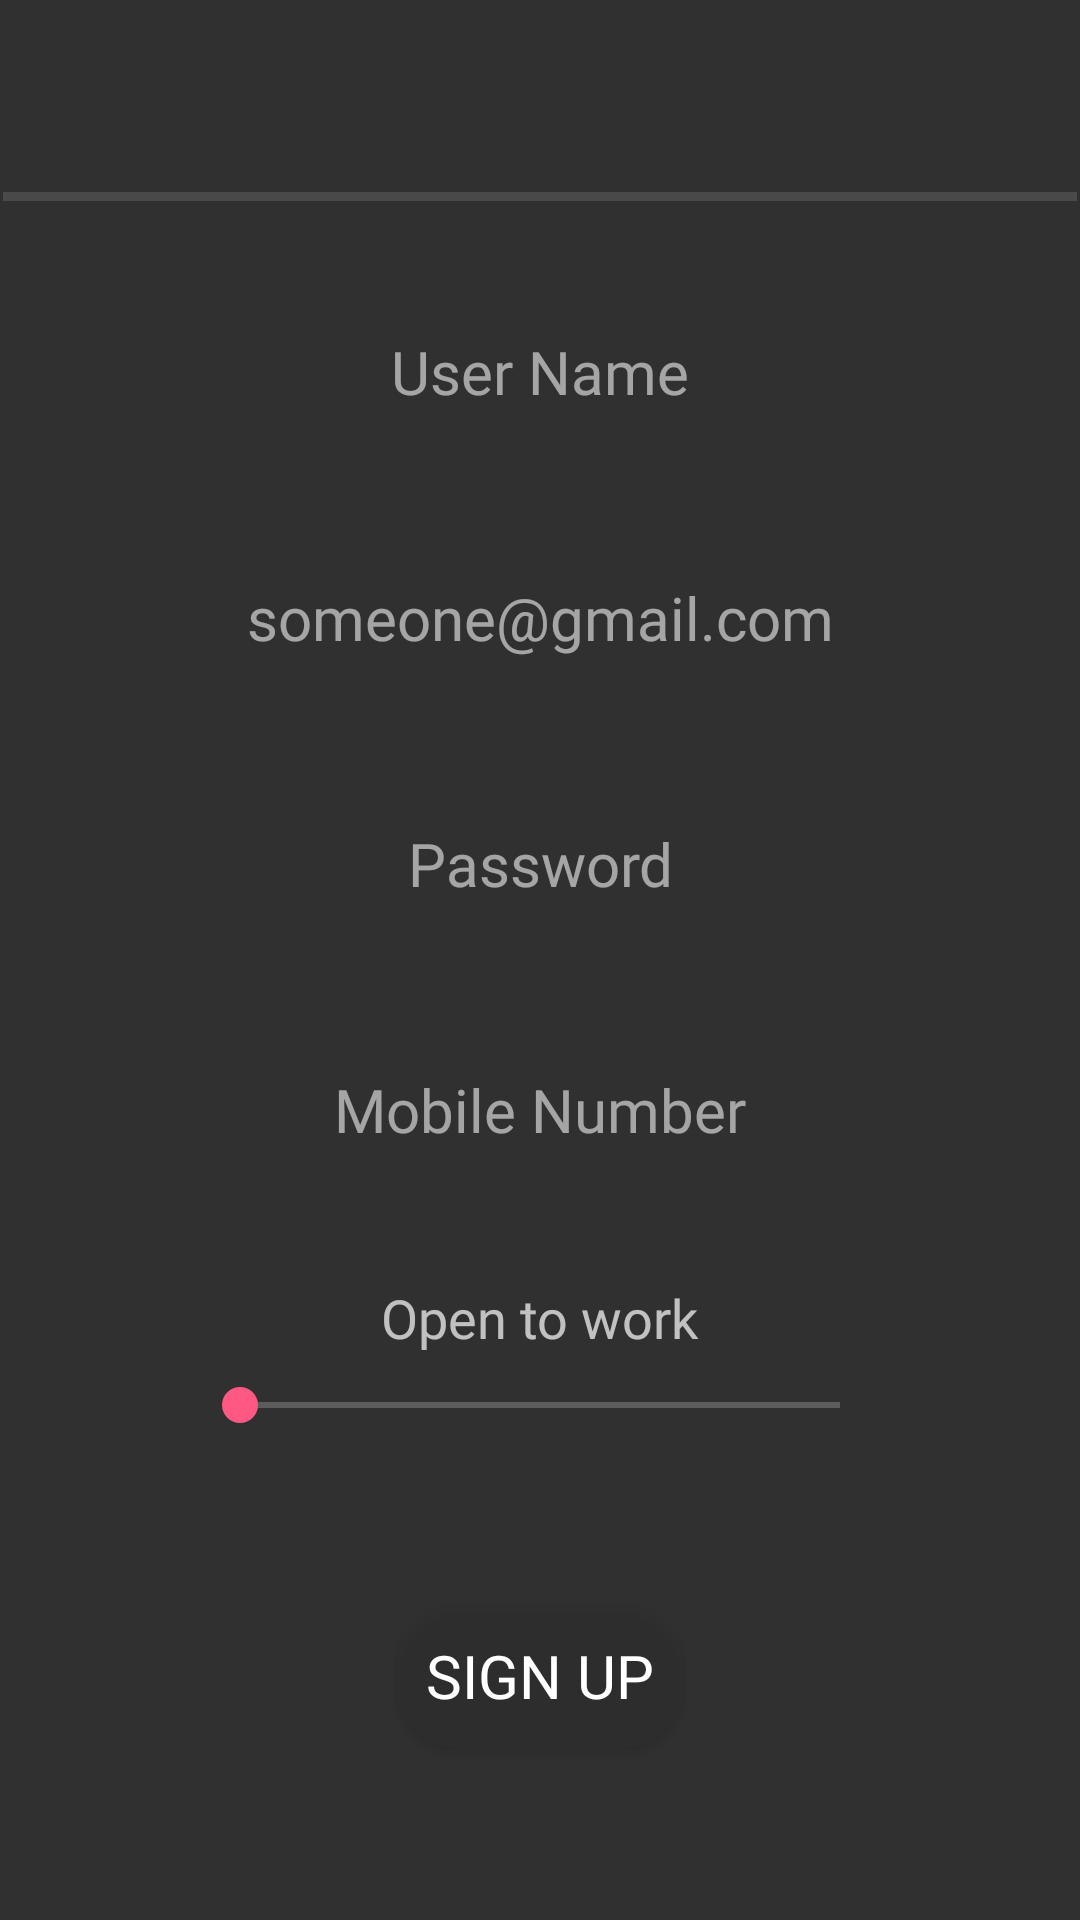

Here is an Android app screen rendered from its layout file. Give the layout XML and the strings, colors and styles it references.
<!-- AndroidManifest.xml: application theme AppTheme -->
<!-- res/layout/activity_sign_up.xml -->
<?xml version="1.0" encoding="utf-8"?>
<androidx.constraintlayout.widget.ConstraintLayout xmlns:android="http://schemas.android.com/apk/res/android"
    xmlns:app="http://schemas.android.com/apk/res-auto"
    xmlns:tools="http://schemas.android.com/tools"
    android:layout_width="match_parent"
    android:layout_height="match_parent"
    android:background="@drawable/back"
    tools:context=".Sign_up">

    <ImageView
        android:id="@+id/imageView"
        android:layout_width="wrap_content"
        android:layout_height="wrap_content"
        android:layout_marginStart="16dp"
        android:layout_marginTop="32dp"
        android:layout_marginEnd="16dp"
        android:layout_marginBottom="32dp"
        app:layout_constraintBottom_toTopOf="@+id/divider"
        app:layout_constraintEnd_toEndOf="parent"
        app:layout_constraintStart_toStartOf="parent"
        app:layout_constraintTop_toTopOf="parent"
        tools:srcCompat="@tools:sample/avatars" />


    <View
        android:id="@+id/divider"
        android:layout_width="match_parent"
        android:layout_height="3dp"
        android:layout_marginStart="1dp"
        android:layout_marginTop="32dp"
        android:layout_marginEnd="1dp"
        android:background="?android:attr/listDivider"
        app:layout_constraintEnd_toEndOf="parent"
        app:layout_constraintStart_toStartOf="parent"
        app:layout_constraintTop_toBottomOf="@+id/imageView" />

    <EditText
        android:id="@+id/name"
        android:layout_width="350dp"
        android:layout_height="50dp"
        android:layout_marginStart="32dp"
        android:layout_marginTop="32dp"
        android:layout_marginEnd="32dp"
        android:background="@drawable/input_cards"
        android:fontFamily="@font/montserrat_light"
        android:hint="User Name"
        android:inputType="textPersonName"
        android:textAlignment="center"
        android:textColor="#FFF"
        android:textColorHint="#90FFFFFF"
        android:textSize="20sp"
        app:layout_constraintEnd_toEndOf="parent"
        app:layout_constraintStart_toStartOf="parent"
        app:layout_constraintTop_toBottomOf="@+id/divider" />

    <EditText
        android:id="@+id/email"
        android:layout_width="350dp"
        android:layout_height="50dp"
        android:layout_marginStart="32dp"
        android:layout_marginTop="32dp"
        android:layout_marginEnd="32dp"
        android:background="@drawable/input_cards"
        android:fontFamily="@font/montserrat_light"
        android:hint="someone@gmail.com"
        android:inputType="textEmailAddress"
        android:textAlignment="center"
        android:textColor="#FFF"
        android:textColorHint="#90FFFFFF"
        android:textSize="20sp"
        app:layout_constraintEnd_toEndOf="parent"
        app:layout_constraintStart_toStartOf="parent"
        app:layout_constraintTop_toBottomOf="@+id/name" />

    <EditText
        android:id="@+id/password"
        android:layout_width="350dp"
        android:layout_height="50dp"
        android:layout_marginStart="32dp"
        android:layout_marginTop="32dp"
        android:layout_marginEnd="32dp"
        android:background="@drawable/input_cards"
        android:fontFamily="@font/montserrat_light"
        android:hint="Password"
        android:inputType="textPassword"
        android:textAlignment="center"
        android:textColor="#FFF"
        android:textColorHint="#90FFFFFF"
        android:textSize="20sp"
        app:layout_constraintEnd_toEndOf="parent"
        app:layout_constraintStart_toStartOf="parent"
        app:layout_constraintTop_toBottomOf="@+id/email" />

    <EditText
        android:id="@+id/contact"
        android:layout_width="350dp"
        android:layout_height="50dp"
        android:layout_marginStart="32dp"
        android:layout_marginTop="32dp"
        android:layout_marginEnd="32dp"
        android:background="@drawable/input_cards"
        android:fontFamily="@font/montserrat_light"
        android:hint="Mobile Number"
        android:inputType="phone"
        android:textAlignment="center"
        android:textColor="#FFF"
        android:textColorHint="#90FFFFFF"
        android:textSize="20sp"
        app:layout_constraintEnd_toEndOf="parent"
        app:layout_constraintStart_toStartOf="parent"
        app:layout_constraintTop_toBottomOf="@+id/password" />


    <Button
        android:id="@+id/sign_up_button"
        android:layout_width="wrap_content"
        android:layout_height="wrap_content"
        android:layout_marginStart="32dp"
        android:layout_marginTop="32dp"
        android:layout_marginEnd="32dp"
        android:layout_marginBottom="32dp"
        android:background="@drawable/input_cards"
        android:padding="10dp"
        android:text="Sign Up"
        android:fontFamily="@font/montserrat_medium"
        android:textColor="#FFF"
        android:textSize="20sp"
        app:layout_constraintBottom_toBottomOf="parent"
        app:layout_constraintEnd_toEndOf="parent"
        app:layout_constraintStart_toStartOf="parent"
        app:layout_constraintTop_toBottomOf="@+id/seekBar" />

    <SeekBar
        android:id="@+id/seekBar"
        style="@style/Widget.AppCompat.SeekBar.Discrete"
        android:layout_width="0dp"
        android:layout_height="wrap_content"
        android:layout_marginStart="64dp"
        android:layout_marginTop="8dp"
        android:layout_marginEnd="64dp"
        android:max="1"
        android:progress="0"
        app:layout_constraintEnd_toEndOf="parent"
        app:layout_constraintStart_toStartOf="parent"
        app:layout_constraintTop_toBottomOf="@+id/textView2" />

    <TextView
        android:id="@+id/textView2"
        android:layout_width="wrap_content"
        android:layout_height="wrap_content"
        android:layout_marginStart="32dp"
        android:layout_marginTop="32dp"
        android:layout_marginEnd="32dp"
        android:text="Open to work"
        android:textSize="18sp"
        android:fontFamily="@font/montserrat_light"
        app:layout_constraintEnd_toEndOf="parent"
        app:layout_constraintStart_toStartOf="parent"
        app:layout_constraintTop_toBottomOf="@+id/contact" />


</androidx.constraintlayout.widget.ConstraintLayout>
<!-- resources referenced by this layout -->
<resources>
  <!-- drawable input_cards (drawable) -->
  <?xml version="1.0" encoding="utf-8"?>
  <shape
      xmlns:android="http://schemas.android.com/apk/res/android">
  
      <solid android:color="#80313131"/>
      <corners android:radius="20dp"/>
  
  </shape>
  <style name="AppTheme" parent="Theme.AppCompat.NoActionBar">
          
          <item name="colorPrimary">#313131</item>
          <item name="colorPrimaryDark">#00212121</item>
          <item name="colorAccent">#ff5983</item>
          <item name="android:statusBarColor">#00FFFFFF</item>
          <item name="android:navigationBarColor">#00FFFFFF</item>
      </style>
</resources>
